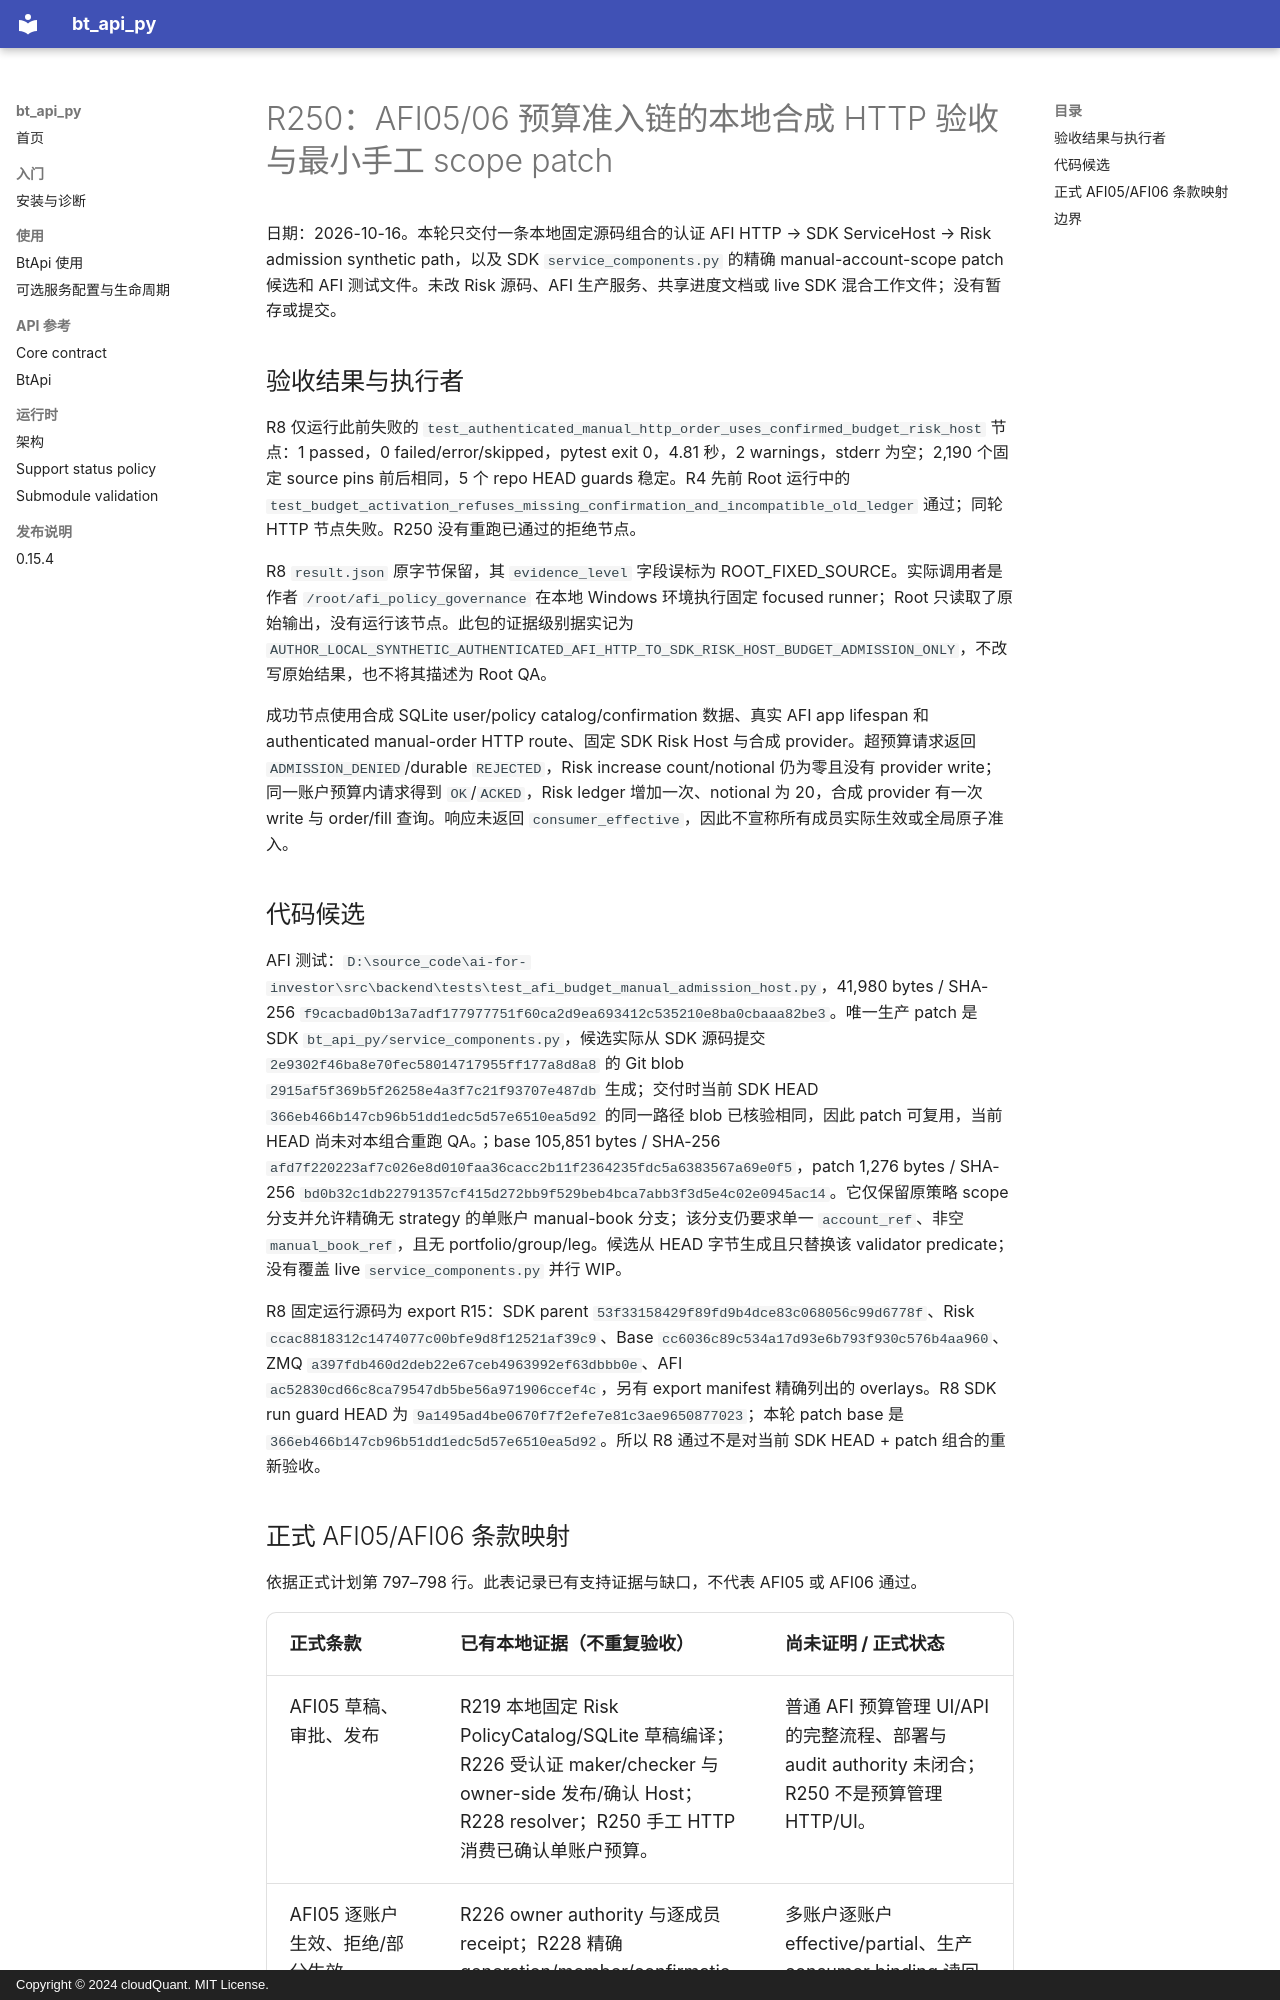

repository: cloudQuant/bt_api_py · page: 迭代计划/迭代10-可选组件与可配置通信/evidence/afi05-06-budget-manual-host-r250-20261016/round-record/index.html · generator: mkdocs · copyright: Copyright © 2024 cloudQuant. MIT License.

# R250：AFI05/06 预算准入链的本地合成 HTTP 验收与最小手工 scope patch

日期：2026-10-16。本轮只交付一条本地固定源码组合的认证 AFI HTTP → SDK ServiceHost → Risk admission synthetic path，以及 SDK `service_components.py` 的精确 manual-account-scope patch 候选和 AFI 测试文件。未改 Risk 源码、AFI 生产服务、共享进度文档或 live SDK 混合工作文件；没有暂存或提交。

## 验收结果与执行者

R8 仅运行此前失败的 `test_authenticated_manual_http_order_uses_confirmed_budget_risk_host` 节点：1 passed，0 failed/error/skipped，pytest exit 0，4.81 秒，2 warnings，stderr 为空；2,190 个固定 source pins 前后相同，5 个 repo HEAD guards 稳定。R4 先前 Root 运行中的 `test_budget_activation_refuses_missing_confirmation_and_incompatible_old_ledger` 通过；同轮 HTTP 节点失败。R250 没有重跑已通过的拒绝节点。

R8 `result.json` 原字节保留，其 `evidence_level` 字段误标为 ROOT_FIXED_SOURCE。实际调用者是作者 `/root/afi_policy_governance` 在本地 Windows 环境执行固定 focused runner；Root 只读取了原始输出，没有运行该节点。此包的证据级别据实记为 `AUTHOR_LOCAL_SYNTHETIC_AUTHENTICATED_AFI_HTTP_TO_SDK_RISK_HOST_BUDGET_ADMISSION_ONLY`，不改写原始结果，也不将其描述为 Root QA。

成功节点使用合成 SQLite user/policy catalog/confirmation 数据、真实 AFI app lifespan 和 authenticated manual-order HTTP route、固定 SDK Risk Host 与合成 provider。超预算请求返回 `ADMISSION_DENIED`/durable `REJECTED`，Risk increase count/notional 仍为零且没有 provider write；同一账户预算内请求得到 `OK`/`ACKED`，Risk ledger 增加一次、notional 为 20，合成 provider 有一次 write 与 order/fill 查询。响应未返回 `consumer_effective`，因此不宣称所有成员实际生效或全局原子准入。

## 代码候选

AFI 测试：`D:\source_code\ai-for-investor\src\backend\tests\test_afi_budget_manual_admission_host.py`，41,980 bytes / SHA-256 `f9cacbad0b13a7adf177977751f60ca2d9ea693412c535210e8ba0cbaaa82be3`。唯一生产 patch 是 SDK `bt_api_py/service_components.py`，候选实际从 SDK 源码提交 `2e9302f46ba8e70fec58014717955ff177a8d8a8` 的 Git blob `2915af5f369b5f26258e4a3f7c21f93707e487db` 生成；交付时当前 SDK HEAD `366eb466b147cb96b51dd1edc5d57e6510ea5d92` 的同一路径 blob 已核验相同，因此 patch 可复用，当前 HEAD 尚未对本组合重跑 QA。；base 105,851 bytes / SHA-256 `afd7f220223af7c026e8d010faa36cacc2b11f2364235fdc5a6383567a69e0f5`，patch 1,276 bytes / SHA-256 `bd0b32c1db22791357cf415d272bb9f529beb4bca7abb3f3d5e4c02e0945ac14`。它仅保留原策略 scope 分支并允许精确无 strategy 的单账户 manual-book 分支；该分支仍要求单一 `account_ref`、非空 `manual_book_ref`，且无 portfolio/group/leg。候选从 HEAD 字节生成且只替换该 validator predicate；没有覆盖 live `service_components.py` 并行 WIP。

R8 固定运行源码为 export R15：SDK parent `53f33158429f89fd9b4dce83c068056c99d6778f`、Risk `ccac8818312c1474077c00bfe9d8f12521af39c9`、Base `cc6036c89c534a17d93e6b793f930c576b4aa960`、ZMQ `a397fdb460d2deb22e67ceb4963992ef63dbbb0e`、AFI `ac52830cd66c8ca79547db5be56a971906ccef4c`，另有 export manifest 精确列出的 overlays。R8 SDK run guard HEAD 为 `9a1495ad4be0670f7f2efe7e81c3ae9650877023`；本轮 patch base 是 `366eb466b147cb96b51dd1edc5d57e6510ea5d92`。所以 R8 通过不是对当前 SDK HEAD + patch 组合的重新验收。
